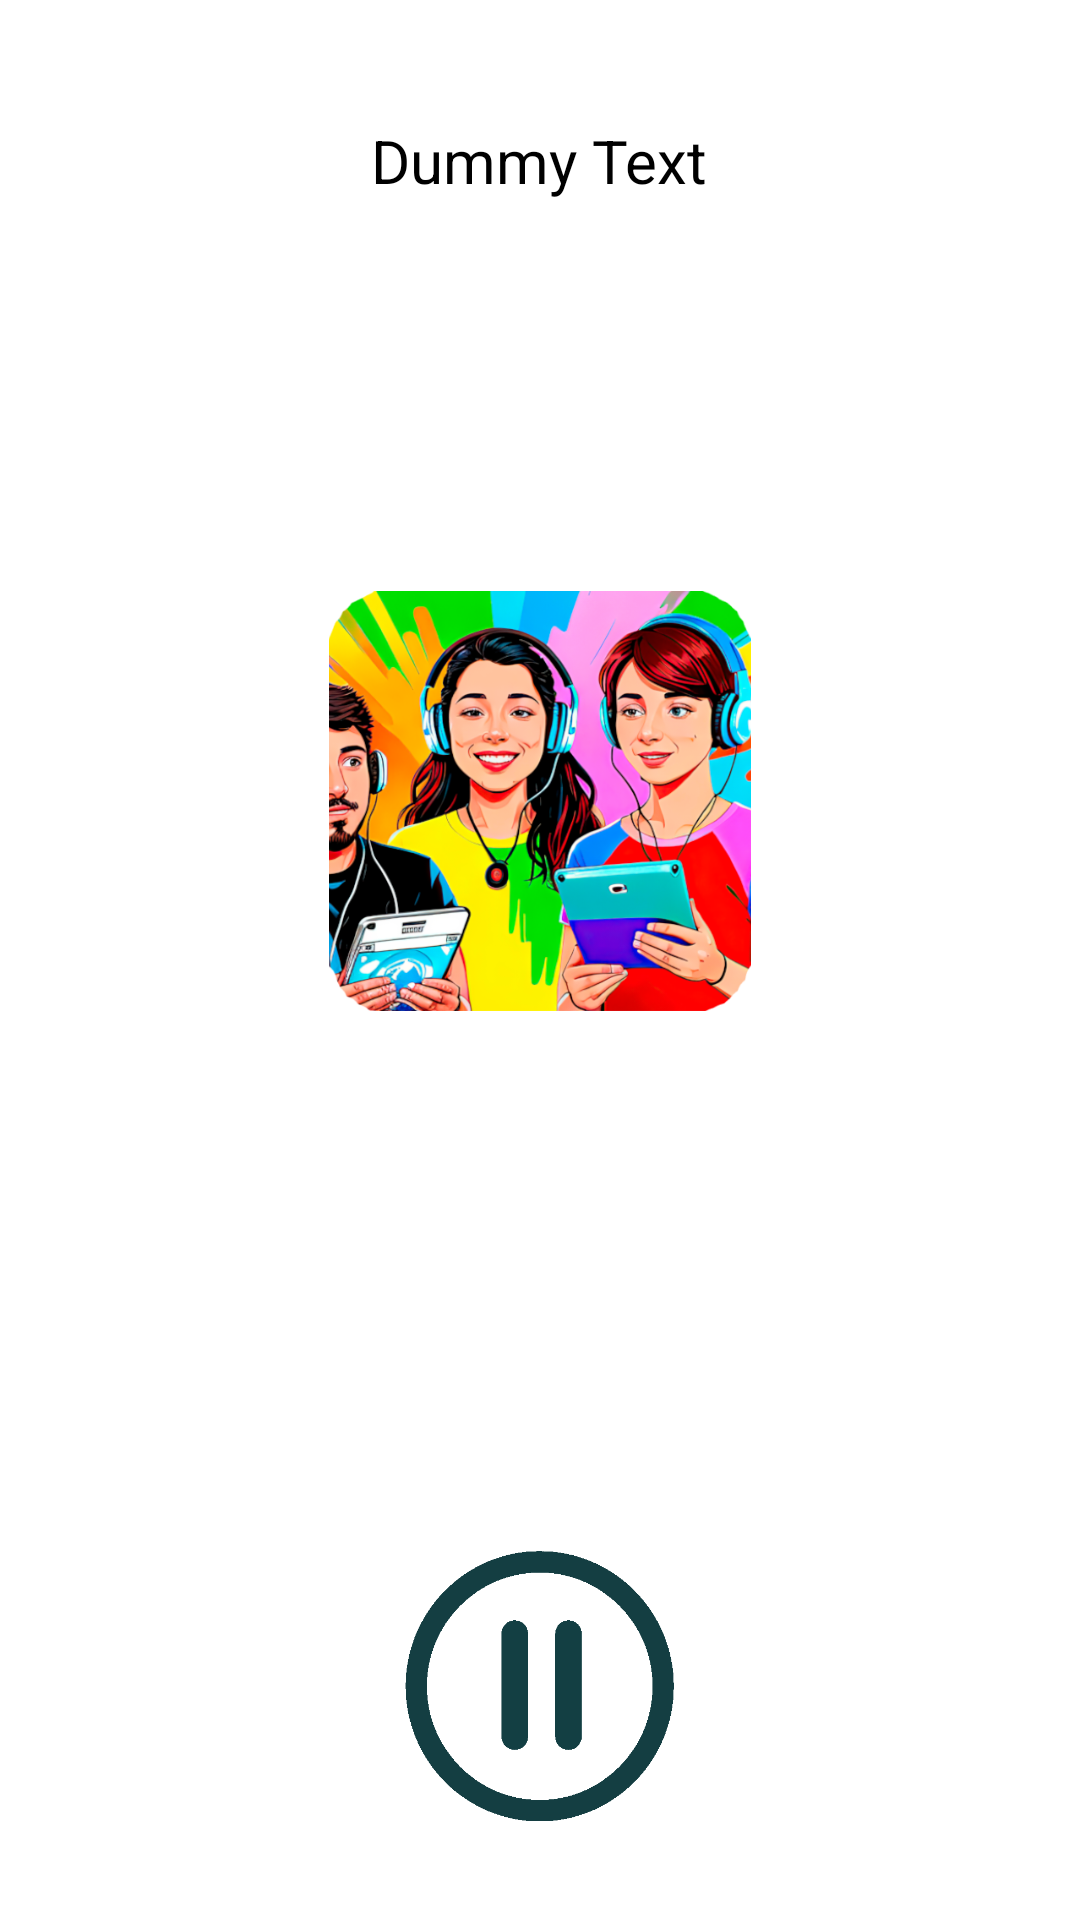

Reconstruct the res/layout file that produces this screen, plus the resources it refers to.
<!-- AndroidManifest.xml: application theme podcast -->
<!-- res/layout/activity_player.xml -->
<?xml version="1.0" encoding="utf-8"?>
<LinearLayout xmlns:android="http://schemas.android.com/apk/res/android"
    xmlns:app="http://schemas.android.com/apk/res-auto"
    xmlns:tools="http://schemas.android.com/tools"
    android:layout_width="match_parent"
    android:layout_height="match_parent"
    tools:context=".PlayerActivity"
    android:orientation="vertical">
    
    <LinearLayout
        android:layout_width="match_parent"
        android:layout_height="10dp">
    </LinearLayout>
    <TextView
        android:layout_width="wrap_content"
        android:layout_height="wrap_content"
        android:text="Dummy Text"
        android:maxLines="1"
        android:textSize="20sp"
        android:textColor="@color/black"
        android:layout_marginTop="30dp"
        android:layout_gravity="center"
        android:id="@+id/textViewFileName"/>
    <ImageView
        android:layout_width="wrap_content"
        android:layout_height="200dp"
        android:src="@drawable/appicon"
        android:layout_gravity="center"
        android:layout_marginTop="100dp"
        android:padding="30dp"/>
    <LinearLayout
        android:layout_width="match_parent"
        android:layout_height="wrap_content"
        android:orientation="horizontal"
        android:layout_marginTop="150dp"
        android:gravity="center">
        <Button
            android:layout_width="90dp"
            android:layout_height="90dp"
            android:id="@+id/buttonPlayPause"
            android:background="@drawable/player_pause"
            android:gravity="center"/>

    </LinearLayout>





</LinearLayout>
<!-- resources referenced by this layout -->
<resources>
  <color name="black">#FF000000</color>
  <!-- drawable appicon: png bitmap (drawable, 384020 bytes) -->
  <!-- drawable player_pause: png bitmap (drawable, 13299 bytes) -->
  <style name="podcast" parent="Theme.MaterialComponents.DayNight.NoActionBar">
          
          <item name="colorPrimary">#0F3E42</item>
          <item name="colorPrimaryVariant">#0F3E42</item>
          <item name="colorOnPrimary">@color/white</item>
          
          <item name="colorSecondary">@color/teal_200</item>
          <item name="colorSecondaryVariant">@color/teal_700</item>
          <item name="colorOnSecondary">@color/black</item>
          
          <item name="android:statusBarColor" tools:targetApi="l">?attr/colorPrimaryVariant</item>
          
      </style>
  <color name="white">#FFFFFFFF</color>
  <color name="teal_200">#FF03DAC5</color>
  <color name="teal_700">#FF018786</color>
</resources>
